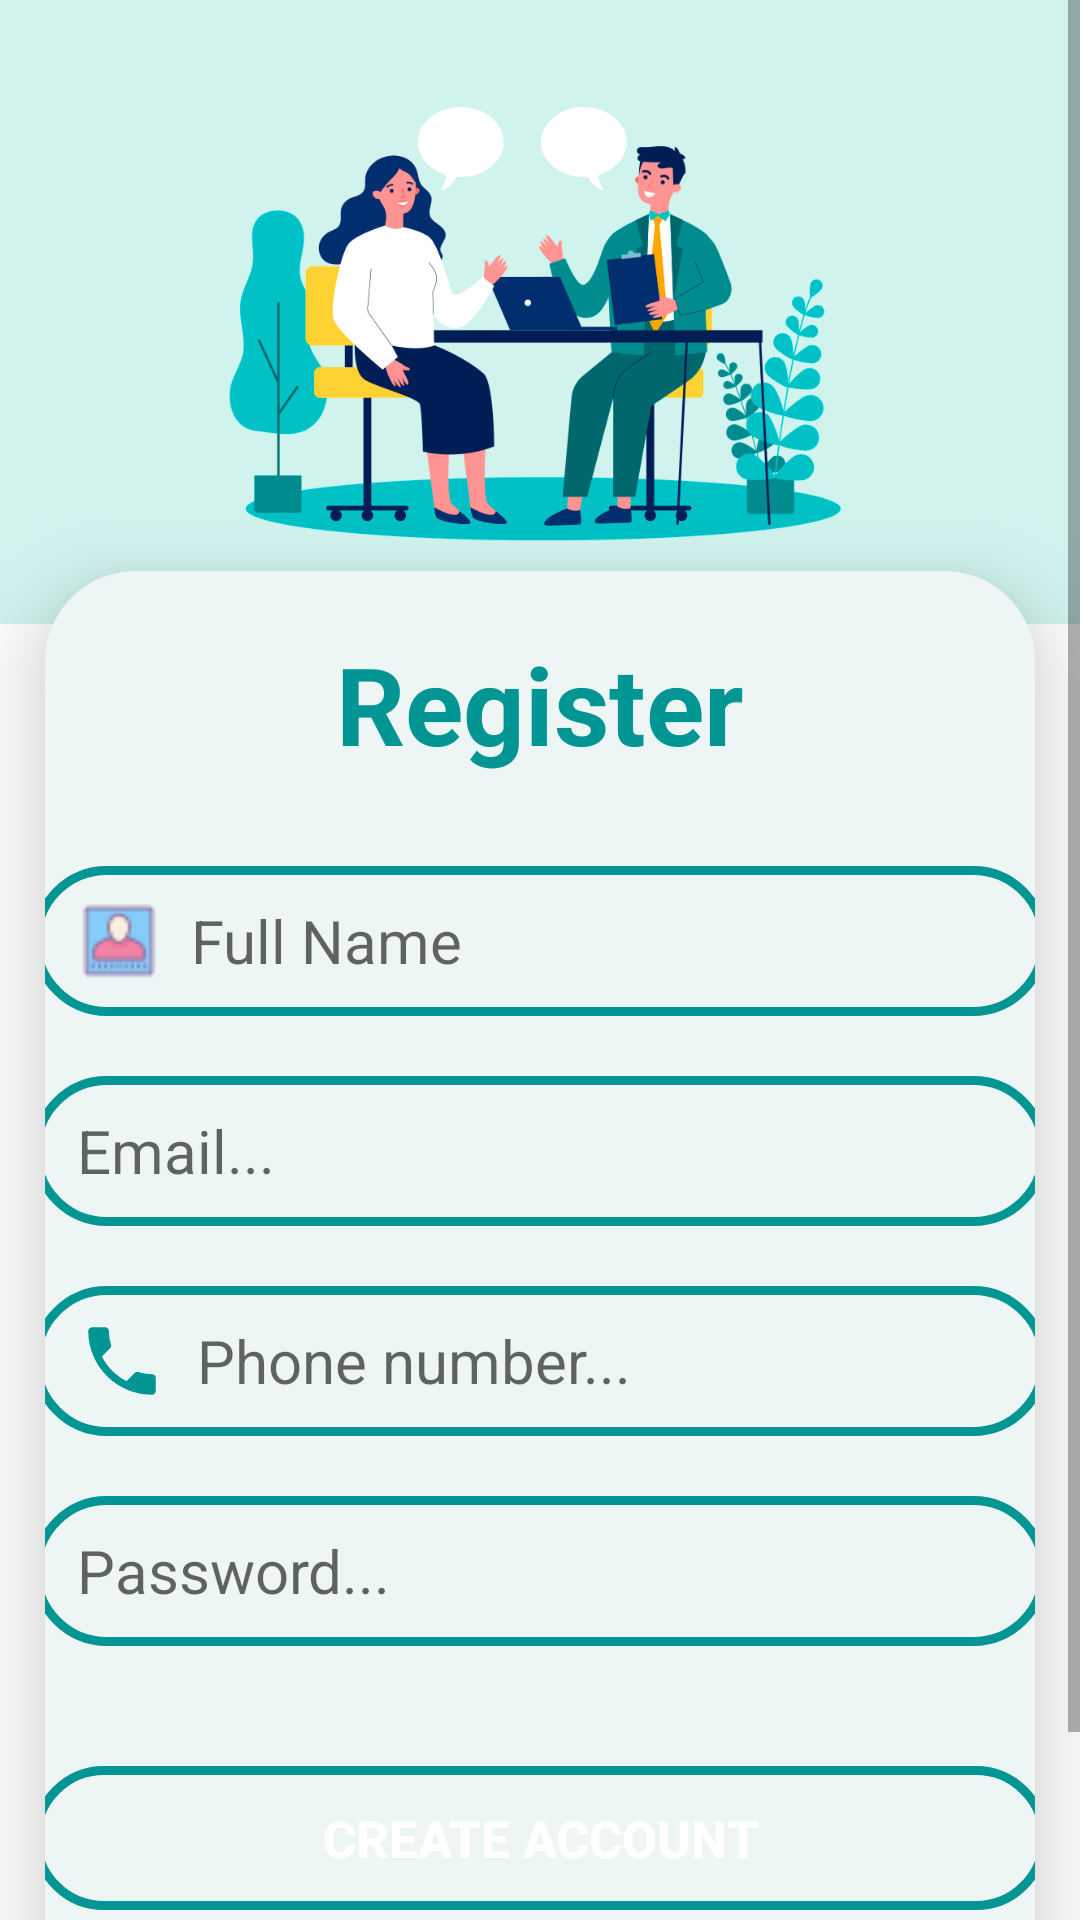

This screen was rendered from an Android layout file. Write that file and the resources it references.
<!-- AndroidManifest.xml: application theme Theme.InternalChat -->
<!-- res/layout/activity_register.xml -->
<?xml version="1.0" encoding="utf-8"?>
<RelativeLayout xmlns:android="http://schemas.android.com/apk/res/android"
    xmlns:app="http://schemas.android.com/apk/res-auto"
    xmlns:tools="http://schemas.android.com/tools"
    android:layout_width="match_parent"
    android:layout_height="match_parent"
    android:background="@color/white"
    android:backgroundTint="@color/white"
    tools:context=".LoginActivity">

    <ScrollView
        android:layout_width="match_parent"
        android:layout_height="match_parent"
        android:layout_alignParentStart="true"
        android:layout_alignParentTop="true">

        <RelativeLayout
            android:layout_width="match_parent"
            android:layout_height="wrap_content"
            android:orientation="vertical">

            <ImageView
                android:id="@+id/login_image"
                android:layout_width="match_parent"
                android:layout_height="208dp"
                android:layout_alignParentStart="true"
                android:layout_alignParentTop="true"
                android:scaleType="centerCrop"
                android:src="@drawable/gioithieu1" />

            <androidx.cardview.widget.CardView
                android:layout_width="374dp"
                android:layout_height="494dp"
                android:layout_below="@+id/login_image"
                android:layout_centerHorizontal="true"
                android:layout_marginStart="15dp"
                android:layout_marginTop="-18dp"
                android:layout_marginEnd="15dp"
                android:layout_marginBottom="25dp"
                android:background="@drawable/lock"
                app:cardBackgroundColor="#EDF6F5"
                app:cardCornerRadius="30dp"
                app:cardElevation="20dp">

                <LinearLayout
                    android:layout_width="378dp"
                    android:layout_height="496dp"
                    android:layout_gravity="center_horizontal"
                    android:orientation="vertical"
                    android:padding="-3dp">

                    <TextView
                        android:id="@+id/register_text"
                        android:layout_width="match_parent"
                        android:layout_height="wrap_content"
                        android:layout_marginTop="20dp"
                        android:text="Register"
                        android:textAlignment="center"
                        android:textColor="@color/purple_200"
                        android:textSize="36dp"
                        android:textStyle="bold" />

                    <EditText
                        android:id="@+id/register_name"
                        android:layout_width="match_parent"
                        android:layout_height="50dp"
                        android:layout_below="@+id/register_image"
                        android:layout_marginStart="20dp"
                        android:layout_marginTop="30dp"
                        android:layout_marginEnd="20dp"
                        android:background="@drawable/lock"
                        android:drawableLeft="@drawable/name"
                        android:drawablePadding="10dp"
                        android:hint="Full Name"
                        android:inputType="textPersonName"
                        android:paddingLeft="15dp"
                        android:paddingRight="15dp"
                        android:textColor="@color/black"
                        android:textSize="20sp" />

                    <EditText
                        android:id="@+id/register_email"
                        android:layout_width="match_parent"
                        android:layout_height="50dp"
                        android:layout_below="@+id/register_location"
                        android:layout_marginStart="20dp"
                        android:layout_marginTop="20dp"
                        android:layout_marginEnd="20dp"
                        android:background="@drawable/lock"
                        android:drawableLeft="@drawable/ic_baseline_email_24"
                        android:drawablePadding="10dp"
                        android:hint="Email..."
                        android:inputType="textEmailAddress"
                        android:paddingLeft="15dp"
                        android:paddingRight="15dp"
                        android:textColor="@color/black"
                        android:textSize="20sp" />

                    <EditText
                        android:id="@+id/register_phone_number"
                        android:layout_width="match_parent"
                        android:layout_height="50dp"
                        android:layout_below="@+id/register_email"
                        android:layout_marginStart="20dp"
                        android:layout_marginTop="20dp"
                        android:layout_marginEnd="20dp"
                        android:background="@drawable/lock"
                        android:drawableLeft="@drawable/ic_baseline_phone_24"
                        android:drawablePadding="10dp"
                        android:drawableTint="@color/teal_700"
                        android:hint="Phone number..."
                        android:inputType="phone"
                        android:paddingLeft="15dp"
                        android:paddingRight="15dp"
                        android:textColor="@color/black"
                        android:textSize="20sp" />

                    <EditText
                        android:id="@+id/register_password"
                        android:layout_width="match_parent"
                        android:layout_height="50dp"
                        android:layout_below="@+id/register_phone_number"
                        android:layout_marginStart="20dp"
                        android:layout_marginTop="20dp"
                        android:layout_marginEnd="20dp"
                        android:layout_marginBottom="20dp"
                        android:background="@drawable/lock"
                        android:drawableLeft="@drawable/ic_baseline_lock_24"
                        android:drawablePadding="10dp"
                        android:hint="Password..."
                        android:inputType="textPassword"
                        android:paddingLeft="15dp"
                        android:paddingRight="15dp"
                        android:textColor="@color/black"
                        android:textSize="20dp" />

                    <Button
                        android:id="@+id/register_button"
                        android:layout_width="match_parent"
                        android:layout_height="wrap_content"
                        android:layout_below="@+id/login_password"
                        android:layout_gravity="center"
                        android:layout_marginStart="20dp"
                        android:layout_marginTop="20dp"
                        android:layout_marginEnd="20dp"
                        android:background="@drawable/lock"
                        android:text="Create Account"
                        android:textColor="@color/white"
                        android:textSize="17dp"
                        android:textStyle="bold" />

                    <ProgressBar
                        android:id="@+id/progressbar"
                        style="@style/Widget.AppCompat.ProgressBar"
                        android:layout_width="wrap_content"
                        android:layout_height="wrap_content"
                        android:layout_marginLeft="150dp"
                        android:layout_marginTop="-240dp"
                        android:visibility="gone" />

                </LinearLayout>
            </androidx.cardview.widget.CardView>
        </RelativeLayout>
    </ScrollView>
</RelativeLayout>
<!-- resources referenced by this layout -->
<resources>
  <color name="black">#FF000000</color>
  <color name="purple_200">#019594</color>
  <color name="teal_700">#019594</color>
  <color name="white">#FFFFFFFF</color>
  <!-- drawable gioithieu1: png bitmap (drawable, 28058 bytes) -->
  <!-- drawable ic_baseline_phone_24 (drawable) -->
  <vector android:height="30dp" android:tint="#C75CF1"
      android:viewportHeight="24" android:viewportWidth="24"
      android:width="30dp" xmlns:android="http://schemas.android.com/apk/res/android">
      <path android:fillColor="@android:color/white" android:pathData="M6.62,10.79c1.44,2.83 3.76,5.14 6.59,6.59l2.2,-2.2c0.27,-0.27 0.67,-0.36 1.02,-0.24 1.12,0.37 2.33,0.57 3.57,0.57 0.55,0 1,0.45 1,1V20c0,0.55 -0.45,1 -1,1 -9.39,0 -17,-7.61 -17,-17 0,-0.55 0.45,-1 1,-1h3.5c0.55,0 1,0.45 1,1 0,1.25 0.2,2.45 0.57,3.57 0.11,0.35 0.03,0.74 -0.25,1.02l-2.2,2.2z"/>
  </vector>
  <!-- drawable lock (drawable) -->
  <?xml version="1.0" encoding="utf-8"?>
  <shape xmlns:android="http://schemas.android.com/apk/res/android">
  <stroke
      android:color="@color/teal_700"
      android:width="3dp"/>
  <corners
      android:radius="25dp"/>
  </shape>
  <!-- drawable name: png bitmap (drawable, 727 bytes) -->
  <style name="Theme.InternalChat" parent="Theme.MaterialComponents.DayNight.NoActionBar">
          
          <item name="colorPrimary">@color/teal_700</item>
          <item name="colorPrimaryVariant">@color/purple_700</item>
          <item name="colorOnPrimary">@color/white</item>
          
          <item name="colorSecondary">@color/teal_200</item>
          <item name="colorSecondaryVariant">@color/teal_700</item>
          <item name="colorOnSecondary">@color/black</item>
          
          <item name="android:statusBarColor">?attr/colorPrimaryVariant</item>
          
      </style>
  <color name="purple_700">#019594</color>
  <color name="teal_200">#F9a858</color>
</resources>
